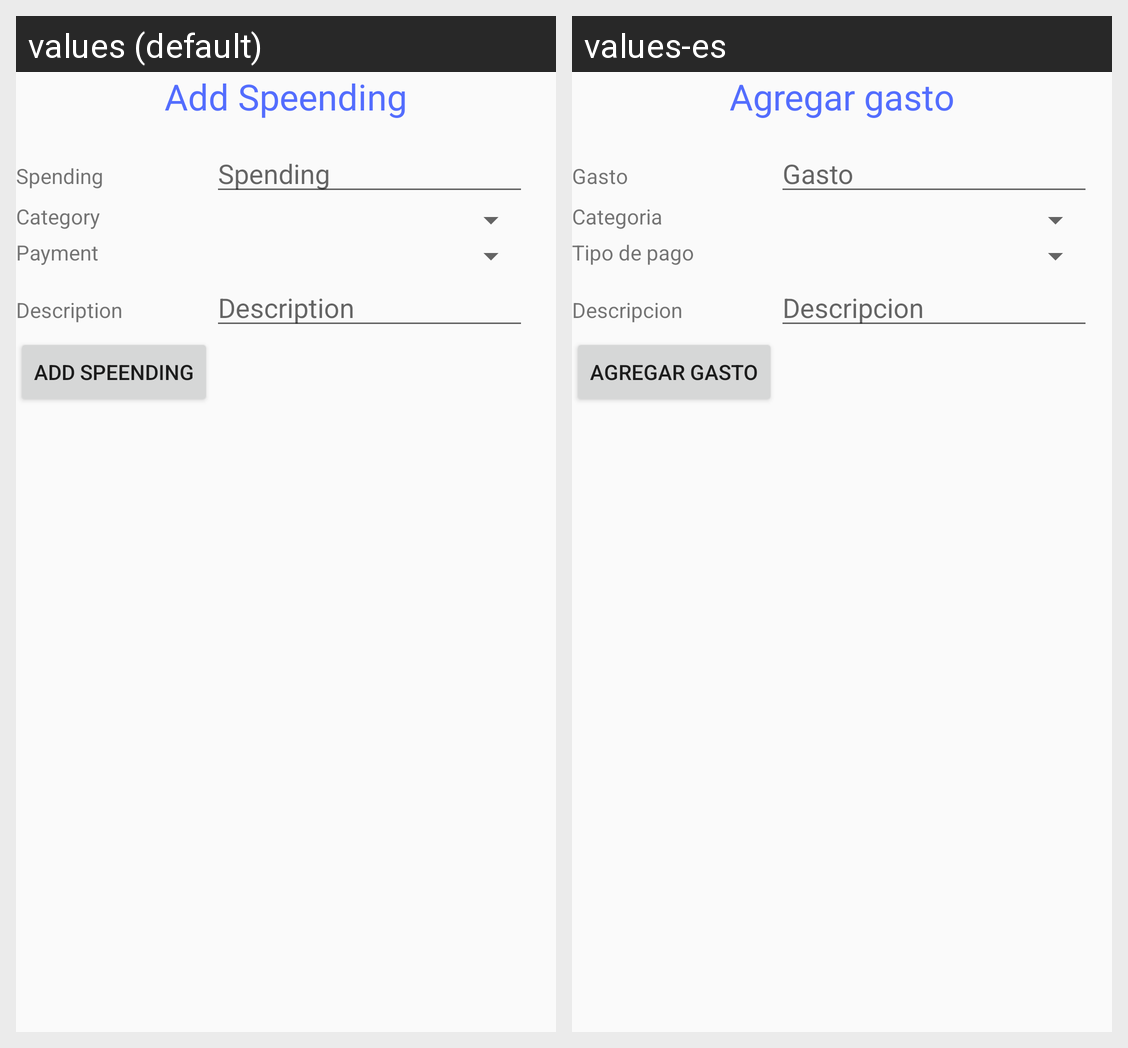

Locale-by-locale string values for the Android screen shown in this grid:
Android screen res/layout/activity_alta_gasto.xml rendered under 2 locales, left to right: values (default), values-es. Device: Nexus 5 (rendered at 1080×1920; each locale shown at half size, 540×960, under a caption strip naming it); theme AppTheme.
Strings drawn on this screen, with the default value and each locale's value (text and hints the layout hard-codes, and strings that could not be matched under every locale, appear in the picture but are not listed):

add_spending
  values: Add Speending
  values-es: Agregar gasto

label_spending
  values: Spending
  values-es: Gasto

label_category
  values: Category
  values-es: Categoria

label_payment
  values: Payment
  values-es: Tipo de pago

label_description
  values: Description
  values-es: Descripcion
